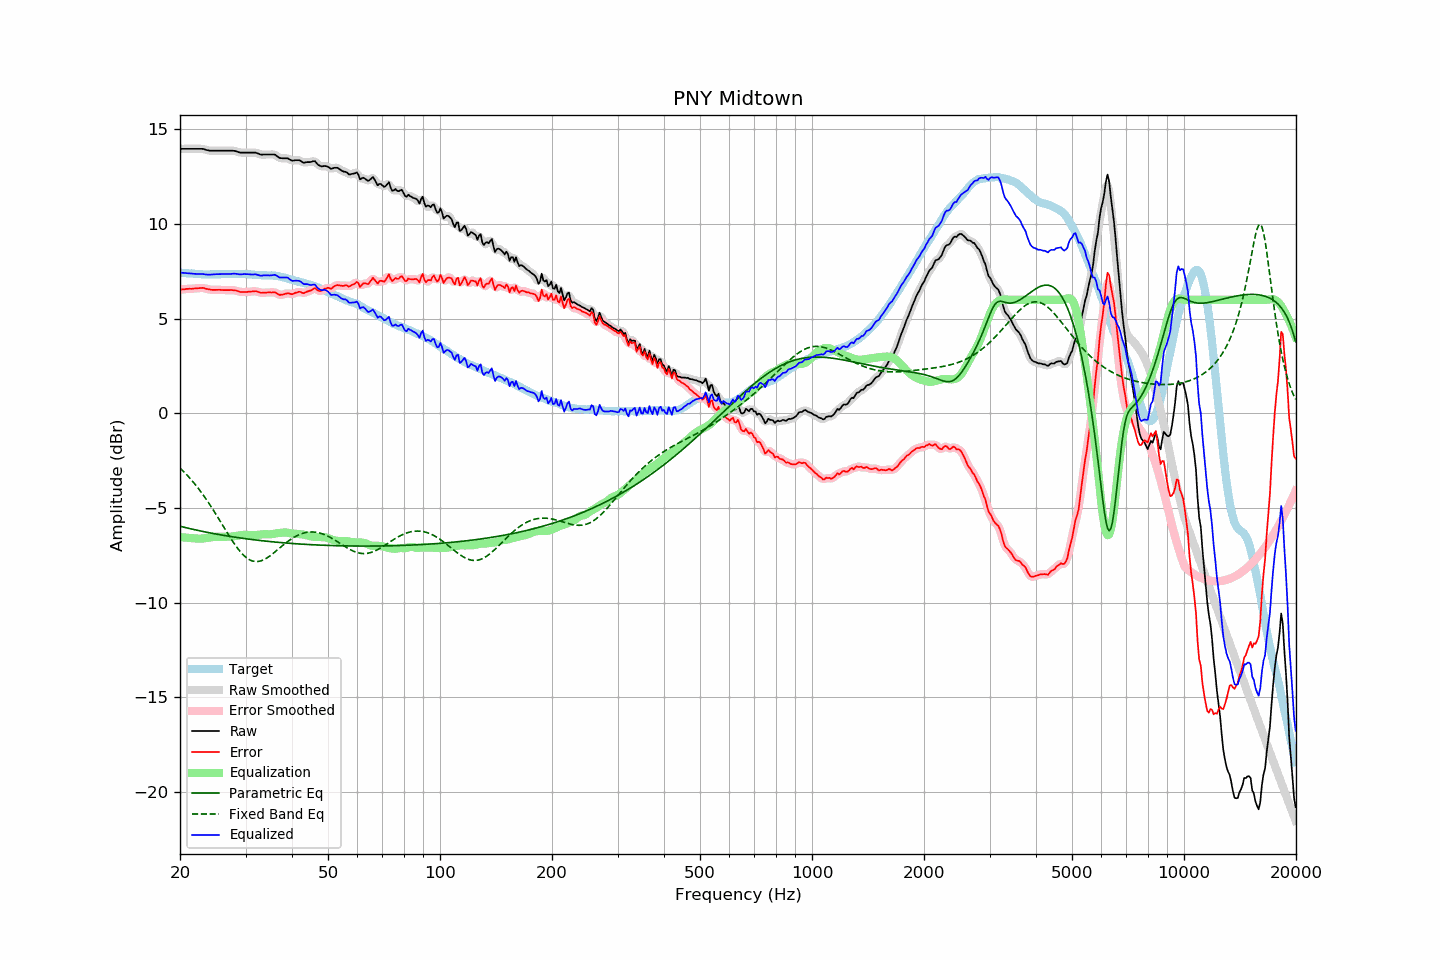

The data file committed next to this chart (first rows):
frequency, raw, error, smoothed, error_smoothed, equalization, parametric_eq, fixed_band_eq, equalized_raw, equalized_smoothed, target
20.00, 13.97, 6.53, 13.97, 6.53, -6.54, -5.96, -2.88, 7.44, 7.44, 7.44
20.20, 13.97, 6.54, 13.97, 6.54, -6.54, -5.98, -2.97, 7.43, 7.43, 7.43
20.40, 13.97, 6.55, 13.97, 6.55, -6.55, -6.00, -3.05, 7.42, 7.42, 7.42
20.61, 13.97, 6.55, 13.97, 6.56, -6.56, -6.02, -3.13, 7.41, 7.41, 7.42
20.81, 13.97, 6.57, 13.97, 6.57, -6.57, -6.04, -3.22, 7.41, 7.41, 7.40
21.02, 13.97, 6.57, 13.97, 6.58, -6.57, -6.06, -3.31, 7.40, 7.40, 7.40
21.23, 13.97, 6.58, 13.97, 6.58, -6.58, -6.08, -3.41, 7.39, 7.39, 7.39
21.44, 13.97, 6.58, 13.97, 6.58, -6.59, -6.10, -3.50, 7.39, 7.39, 7.40
21.66, 13.97, 6.59, 13.97, 6.59, -6.59, -6.12, -3.60, 7.38, 7.38, 7.39
21.87, 13.97, 6.60, 13.97, 6.59, -6.60, -6.14, -3.71, 7.37, 7.37, 7.37
22.09, 13.97, 6.61, 13.97, 6.60, -6.61, -6.16, -3.81, 7.36, 7.36, 7.36
22.31, 13.97, 6.61, 13.97, 6.61, -6.61, -6.18, -3.92, 7.36, 7.36, 7.36
22.54, 13.97, 6.62, 13.97, 6.62, -6.61, -6.20, -4.03, 7.36, 7.36, 7.35
22.76, 13.97, 6.62, 13.97, 6.62, -6.61, -6.21, -4.14, 7.36, 7.36, 7.35
22.99, 13.97, 6.63, 13.96, 6.62, -6.61, -6.23, -4.26, 7.36, 7.36, 7.34
23.22, 13.95, 6.62, 13.95, 6.61, -6.60, -6.25, -4.38, 7.35, 7.35, 7.33
23.45, 13.92, 6.58, 13.93, 6.59, -6.59, -6.27, -4.50, 7.33, 7.34, 7.34
23.69, 13.90, 6.57, 13.90, 6.57, -6.57, -6.28, -4.62, 7.33, 7.33, 7.33
23.92, 13.88, 6.55, 13.88, 6.55, -6.56, -6.30, -4.75, 7.32, 7.32, 7.33
24.16, 13.87, 6.53, 13.87, 6.53, -6.55, -6.32, -4.88, 7.33, 7.33, 7.34
24.40, 13.87, 6.52, 13.87, 6.52, -6.53, -6.33, -5.01, 7.34, 7.33, 7.35
24.65, 13.87, 6.52, 13.87, 6.52, -6.53, -6.35, -5.14, 7.34, 7.34, 7.35
24.89, 13.87, 6.52, 13.87, 6.52, -6.52, -6.36, -5.28, 7.35, 7.35, 7.35
25.14, 13.87, 6.52, 13.87, 6.53, -6.52, -6.38, -5.42, 7.35, 7.35, 7.35
25.39, 13.87, 6.53, 13.87, 6.53, -6.52, -6.40, -5.55, 7.35, 7.35, 7.35
25.65, 13.87, 6.53, 13.87, 6.52, -6.52, -6.41, -5.69, 7.35, 7.35, 7.34
25.91, 13.87, 6.52, 13.87, 6.52, -6.52, -6.42, -5.83, 7.35, 7.35, 7.35
26.16, 13.87, 6.51, 13.87, 6.51, -6.52, -6.44, -5.97, 7.35, 7.35, 7.36
26.43, 13.87, 6.51, 13.87, 6.51, -6.52, -6.45, -6.11, 7.36, 7.36, 7.36
26.69, 13.87, 6.51, 13.87, 6.51, -6.52, -6.47, -6.25, 7.36, 7.36, 7.36
26.96, 13.87, 6.51, 13.87, 6.51, -6.51, -6.48, -6.39, 7.36, 7.36, 7.36
27.23, 13.87, 6.51, 13.87, 6.51, -6.51, -6.50, -6.52, 7.36, 7.36, 7.36
27.50, 13.87, 6.51, 13.87, 6.51, -6.50, -6.51, -6.66, 7.37, 7.37, 7.36
27.77, 13.87, 6.50, 13.87, 6.51, -6.50, -6.52, -6.79, 7.38, 7.37, 7.37
28.05, 13.86, 6.50, 13.86, 6.50, -6.48, -6.54, -6.91, 7.38, 7.38, 7.37
28.33, 13.84, 6.49, 13.84, 6.48, -6.47, -6.55, -7.03, 7.37, 7.37, 7.35
28.62, 13.81, 6.46, 13.81, 6.45, -6.45, -6.56, -7.14, 7.36, 7.36, 7.35
28.90, 13.78, 6.42, 13.79, 6.43, -6.44, -6.57, -7.25, 7.34, 7.35, 7.36
29.19, 13.77, 6.41, 13.77, 6.41, -6.43, -6.58, -7.35, 7.34, 7.35, 7.36
29.48, 13.77, 6.41, 13.77, 6.41, -6.42, -6.60, -7.44, 7.35, 7.35, 7.36
29.78, 13.77, 6.41, 13.77, 6.41, -6.41, -6.61, -7.53, 7.36, 7.36, 7.36
30.08, 13.77, 6.41, 13.77, 6.41, -6.41, -6.62, -7.60, 7.36, 7.36, 7.37
30.38, 13.77, 6.42, 13.77, 6.42, -6.42, -6.63, -7.66, 7.35, 7.35, 7.35
30.68, 13.77, 6.43, 13.77, 6.42, -6.43, -6.64, -7.72, 7.34, 7.34, 7.34
30.99, 13.77, 6.43, 13.77, 6.43, -6.43, -6.65, -7.76, 7.34, 7.34, 7.34
31.30, 13.77, 6.44, 13.77, 6.44, -6.44, -6.66, -7.79, 7.34, 7.34, 7.33
31.61, 13.77, 6.44, 13.77, 6.45, -6.43, -6.67, -7.81, 7.34, 7.34, 7.33
31.93, 13.77, 6.46, 13.76, 6.45, -6.43, -6.69, -7.82, 7.34, 7.34, 7.31
32.24, 13.74, 6.43, 13.74, 6.43, -6.42, -6.70, -7.82, 7.32, 7.32, 7.31
32.57, 13.71, 6.41, 13.71, 6.40, -6.41, -6.71, -7.81, 7.30, 7.30, 7.30
32.89, 13.67, 6.37, 13.68, 6.38, -6.40, -6.71, -7.79, 7.27, 7.28, 7.30
33.22, 13.66, 6.37, 13.67, 6.37, -6.39, -6.72, -7.77, 7.27, 7.28, 7.30
33.55, 13.67, 6.38, 13.66, 6.37, -6.38, -6.73, -7.73, 7.29, 7.28, 7.29
33.89, 13.67, 6.37, 13.67, 6.38, -6.38, -6.74, -7.69, 7.29, 7.29, 7.30
34.23, 13.67, 6.38, 13.67, 6.38, -6.38, -6.75, -7.64, 7.29, 7.29, 7.29
34.57, 13.67, 6.39, 13.67, 6.38, -6.39, -6.76, -7.58, 7.28, 7.28, 7.28
34.92, 13.67, 6.39, 13.67, 6.39, -6.39, -6.77, -7.52, 7.28, 7.28, 7.28
35.27, 13.67, 6.38, 13.68, 6.39, -6.38, -6.78, -7.46, 7.29, 7.30, 7.29
35.62, 13.67, 6.39, 13.67, 6.40, -6.37, -6.79, -7.39, 7.30, 7.31, 7.28
35.97, 13.67, 6.40, 13.65, 6.38, -6.35, -6.79, -7.32, 7.32, 7.30, 7.27
... 635 more rows
